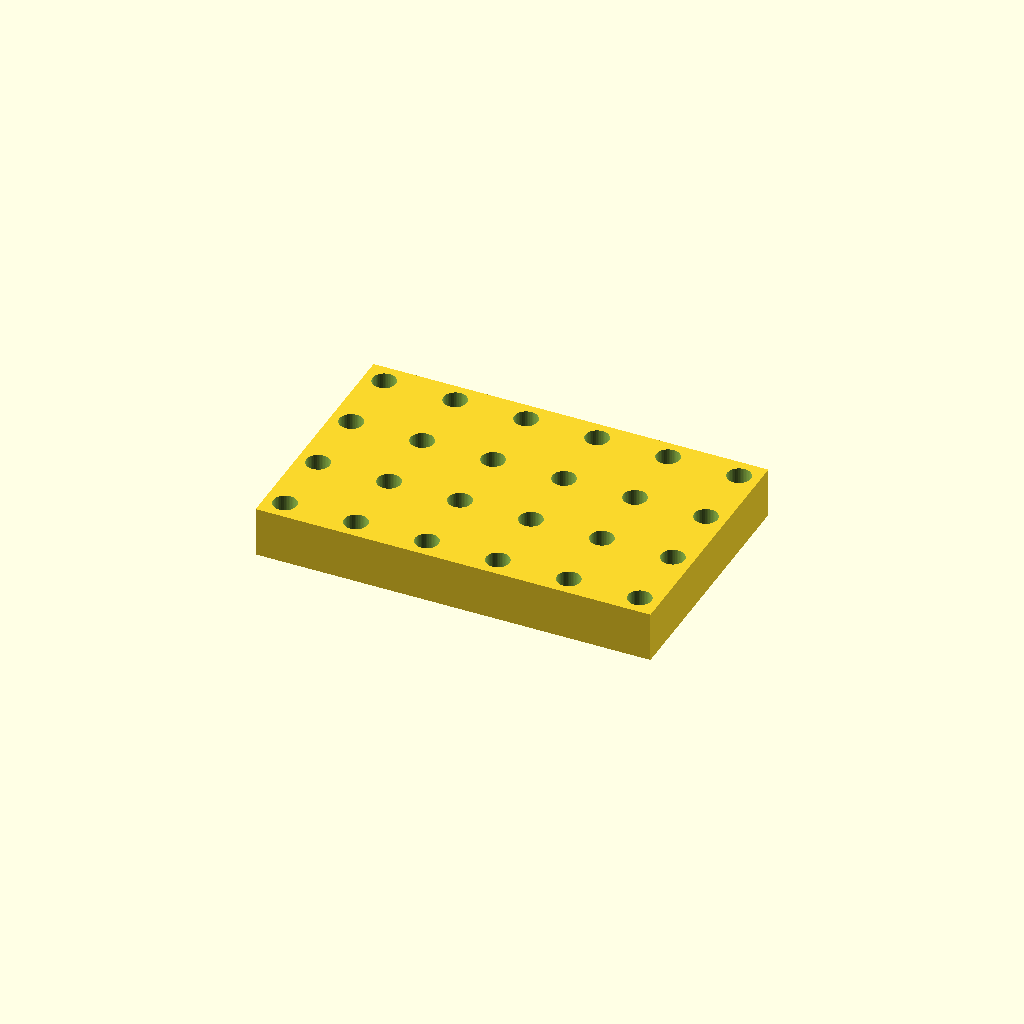
Cell 1: rendered with the file's own defaults.
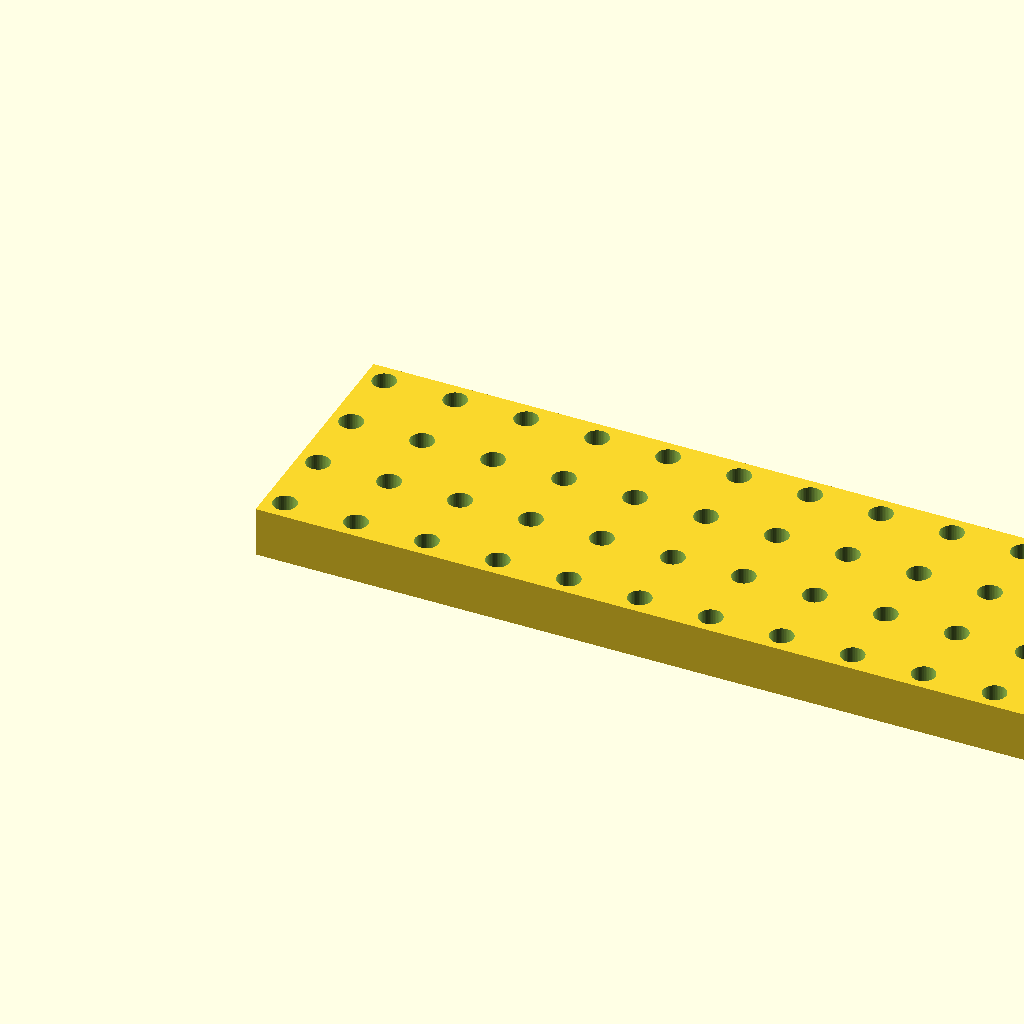
Cell 2: the same model with cols = 12.
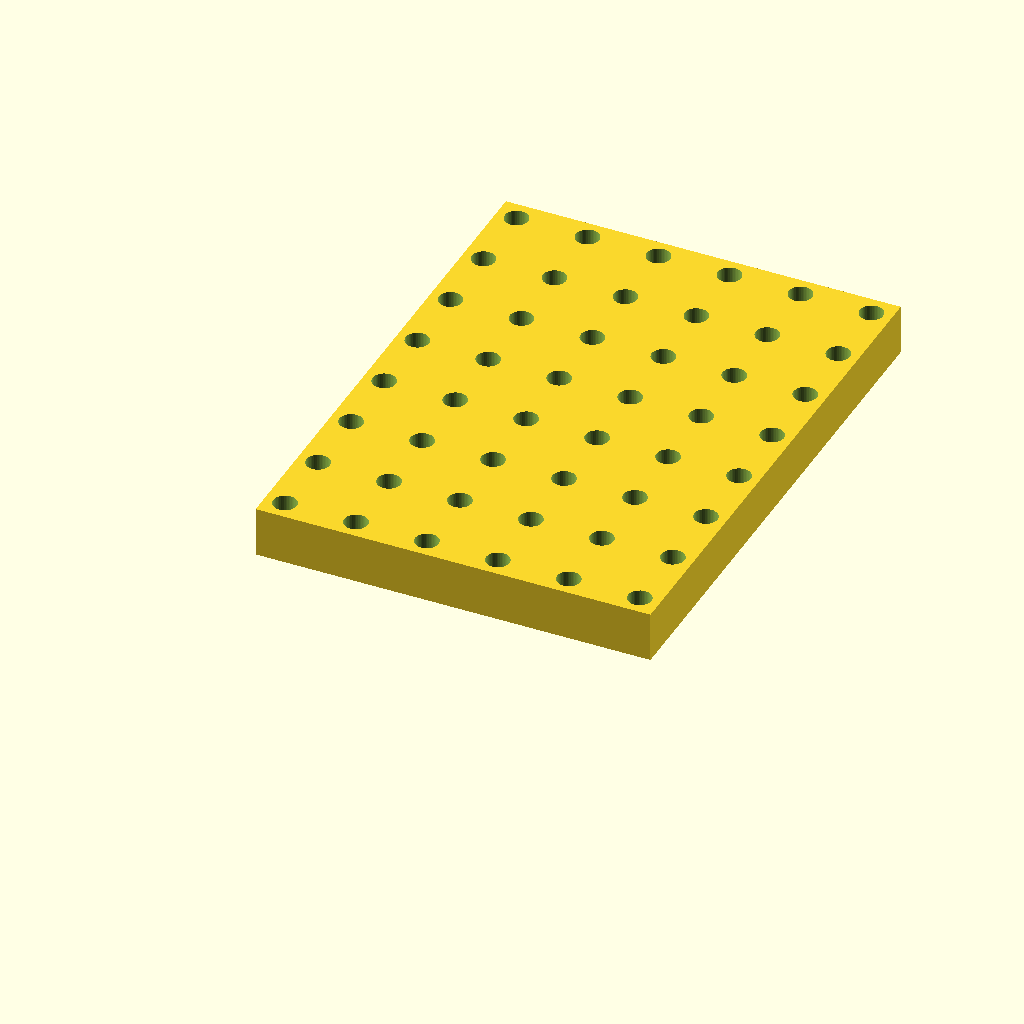
Cell 3 — rows set to 8, the other parameters unchanged.
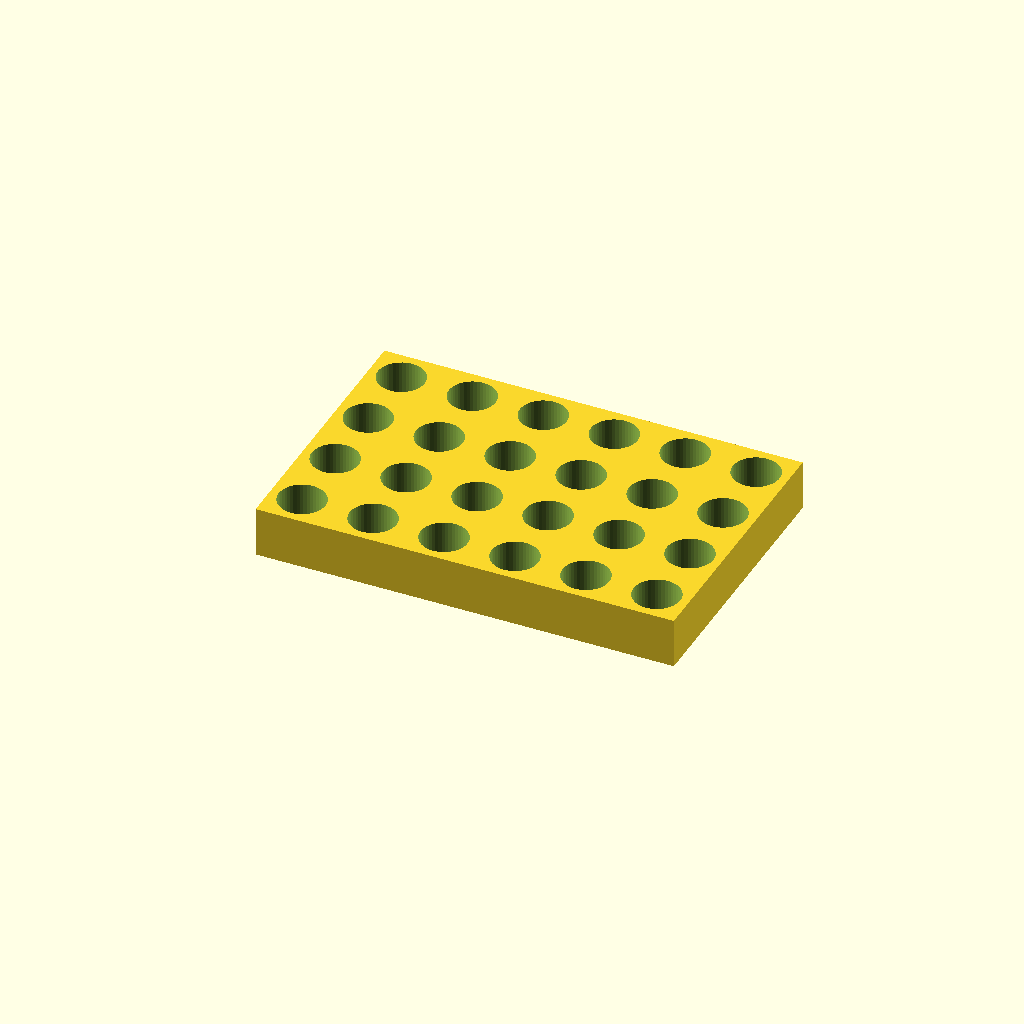
Cell 4: pocket = 22.4 (everything else at default).
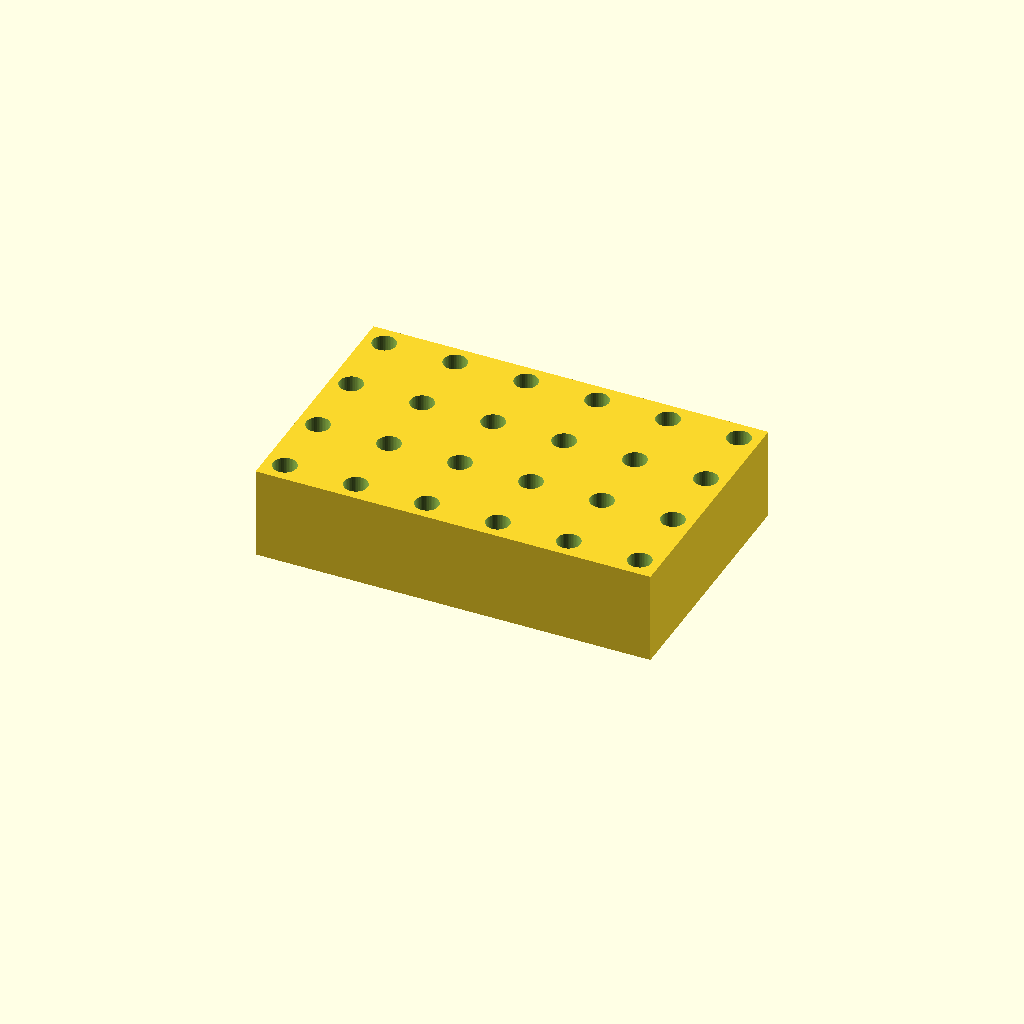
Cell 5: depth = 40 (everything else at default).
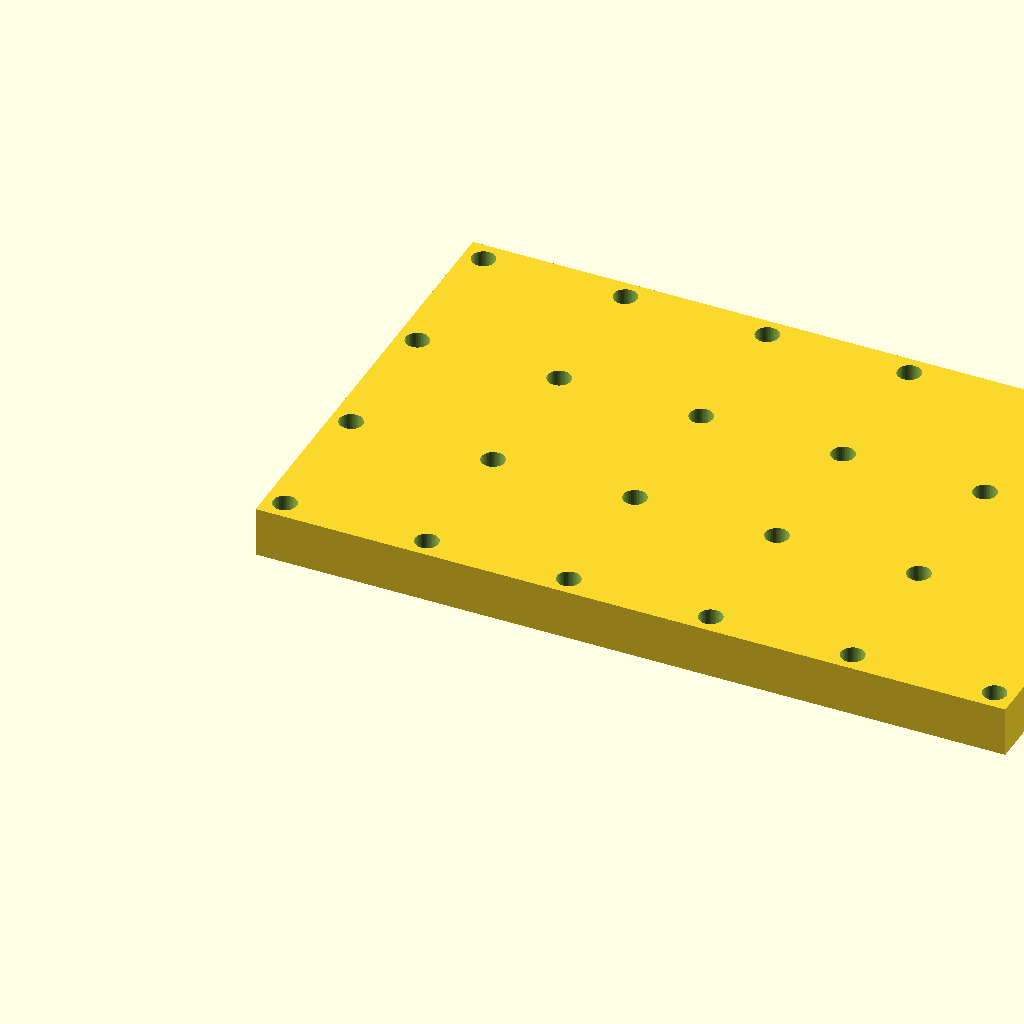
Cell 6: the same model with pitch = 68.
All cells are drawn from one camera (rotation 55°, 0°, 25°, orthographic, colour scheme Cornfield), so only the parameter changes between them.
The OpenSCAD source (bench/results/sm-template-r8t7/code/template_qwen2.5-coder_7b/tube_rack_1p5ml_s0_a0.scad):
// Component tray - a rectangular plate with a regular grid of round pockets, for sorting small
// parts, fasteners or samples. NOVEL general part (a generic pocket grid, not any one labware item).
//
// @desc rectangular tray with a grid of round pockets
// @prompt Design a parts tray in OpenSCAD: a {cols} by {rows} grid of round pockets {pocket} mm across and {depth} mm deep, spaced {pitch} mm centre to centre, in a plate with {wall} mm walls and floor. Reply with a single complete OpenSCAD file.
// @param cols   pockets along X       [2:6:1]
// @param rows   pockets along Y       [2:6:1]
// @param pocket pocket diameter, mm   [8:24]
// @param depth  pocket depth, mm      [5:20]
// @param pitch  centre spacing, mm    [14:34]
// @param wall   wall / floor, mm      [1.6:4]

cols   = 6;
rows   = 4;
pocket = 11.2;
depth  = 20;
pitch  = 34;
wall   = 4;

$fn = 48;

p  = max(pitch, pocket + 2 * wall);          // keep a wall between neighbouring pockets
Lx = (cols - 1) * p + pocket + 2 * wall;
Ly = (rows - 1) * p + pocket + 2 * wall;
H  = depth + wall;

difference() {
    cube([Lx, Ly, H]);
    for (i = [0 : cols - 1], j = [0 : rows - 1])
        translate([wall + pocket / 2 + i * p, wall + pocket / 2 + j * p, wall])
            cylinder(h = depth + 1, d = pocket);   // blind pocket, open at the top face
}
Customizer parameters (derived from the source; name, type, default, range or options):
cols: number, default 6
rows: number, default 4
pocket: number, default 11.2
depth: number, default 20
pitch: number, default 34
wall: number, default 4
